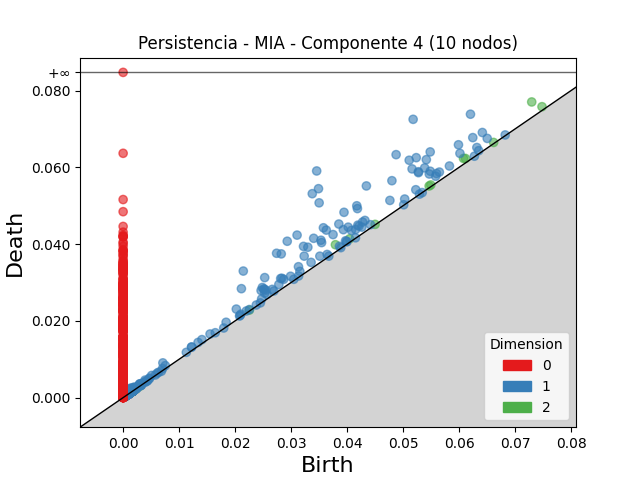

Values plotted in this chart, from the file beside it:
dimension, birth, death
2, 0.07297, 0.07703
2, 0.03791, 0.03984
2, 0.06079, 0.06232
2, 0.06114, 0.06231
2, 0.07481, 0.0758
2, 0.04045, 0.04138
2, 0.05465, 0.05514
2, 0.05495, 0.05541
2, 0.06617, 0.06648
2, 0.001832, 0.002116
2, 0.02254, 0.02281
2, 0.001569, 0.001776
2, 0.001758, 0.001961
2, 0.001815, 0.002002
2, 0.001513, 0.001698
2, 0.045, 0.04514
2, 0.00163, 0.001759
2, 0.001642, 0.001771
2, 0.001288, 0.001416
2, 0.00259, 0.00271
2, 0.002295, 0.002415
2, 0.002042, 0.002162
2, 0.001795, 0.001914
2, 0.001488, 0.001602
2, 0.001912, 0.002012
2, 0.001163, 0.001262
2, 0.001986, 0.002083
2, 0.001473, 0.001569
2, 0.001256, 0.001348
2, 0.001414, 0.001502
2, 0.001437, 0.001522
2, 0.001497, 0.00158
2, 0.000869, 0.0009492
2, 0.001052, 0.00113
2, 0.001821, 0.001898
2, 0.002251, 0.002325
2, 0.001215, 0.001289
2, 0.001246, 0.001316
2, 0.001643, 0.001713
2, 0.001002, 0.00107
2, 0.0009513, 0.001017
2, 0.0008384, 0.0009029
2, 0.00147, 0.001534
2, 0.001952, 0.002016
2, 0.0009275, 0.000989
2, 0.001806, 0.001867
2, 0.001088, 0.001149
2, 0.0007935, 0.0008521
2, 0.001513, 0.00157
2, 0.002387, 0.002441
2, 0.001573, 0.001626
2, 0.00149, 0.001542
2, 0.001456, 0.001507
2, 0.002147, 0.002198
2, 0.0007995, 0.0008506
2, 0.001367, 0.001417
2, 0.001517, 0.001566
2, 0.001333, 0.00138
2, 0.00139, 0.001438
2, 0.00146, 0.001507
... 6,198 more rows
